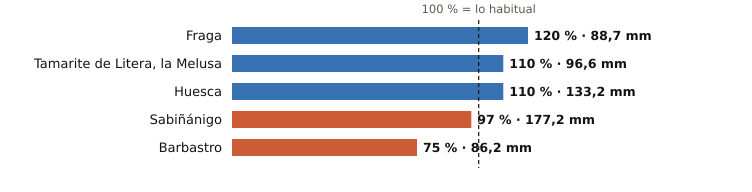

Values plotted in this chart, from the file beside it:
estacion, provincia, indicativo, mm_otono, referencia_mm, pct, periodo_referencia, hasta, hora
Fraga, Huesca, 9924X, 88.7, 74.0, 120, 2009-2025, 2026-11-14, 21
Tamarite de Litera, la Melusa, Huesca, 9918Y, 96.6, 88.2, 110, 2009-2025, 2026-11-14, 21
Huesca, Huesca, 9901X, 133.2, 121.5, 110, 2009-2025, 2026-11-14, 20
Sabiñánigo, Huesca, 9460X, 177.2, 182.7, 97, 2004-2025, 2026-11-14, 21
Barbastro, Huesca, 9866C, 86.2, 114.5, 75, 2009-2025, 2026-11-14, 21
